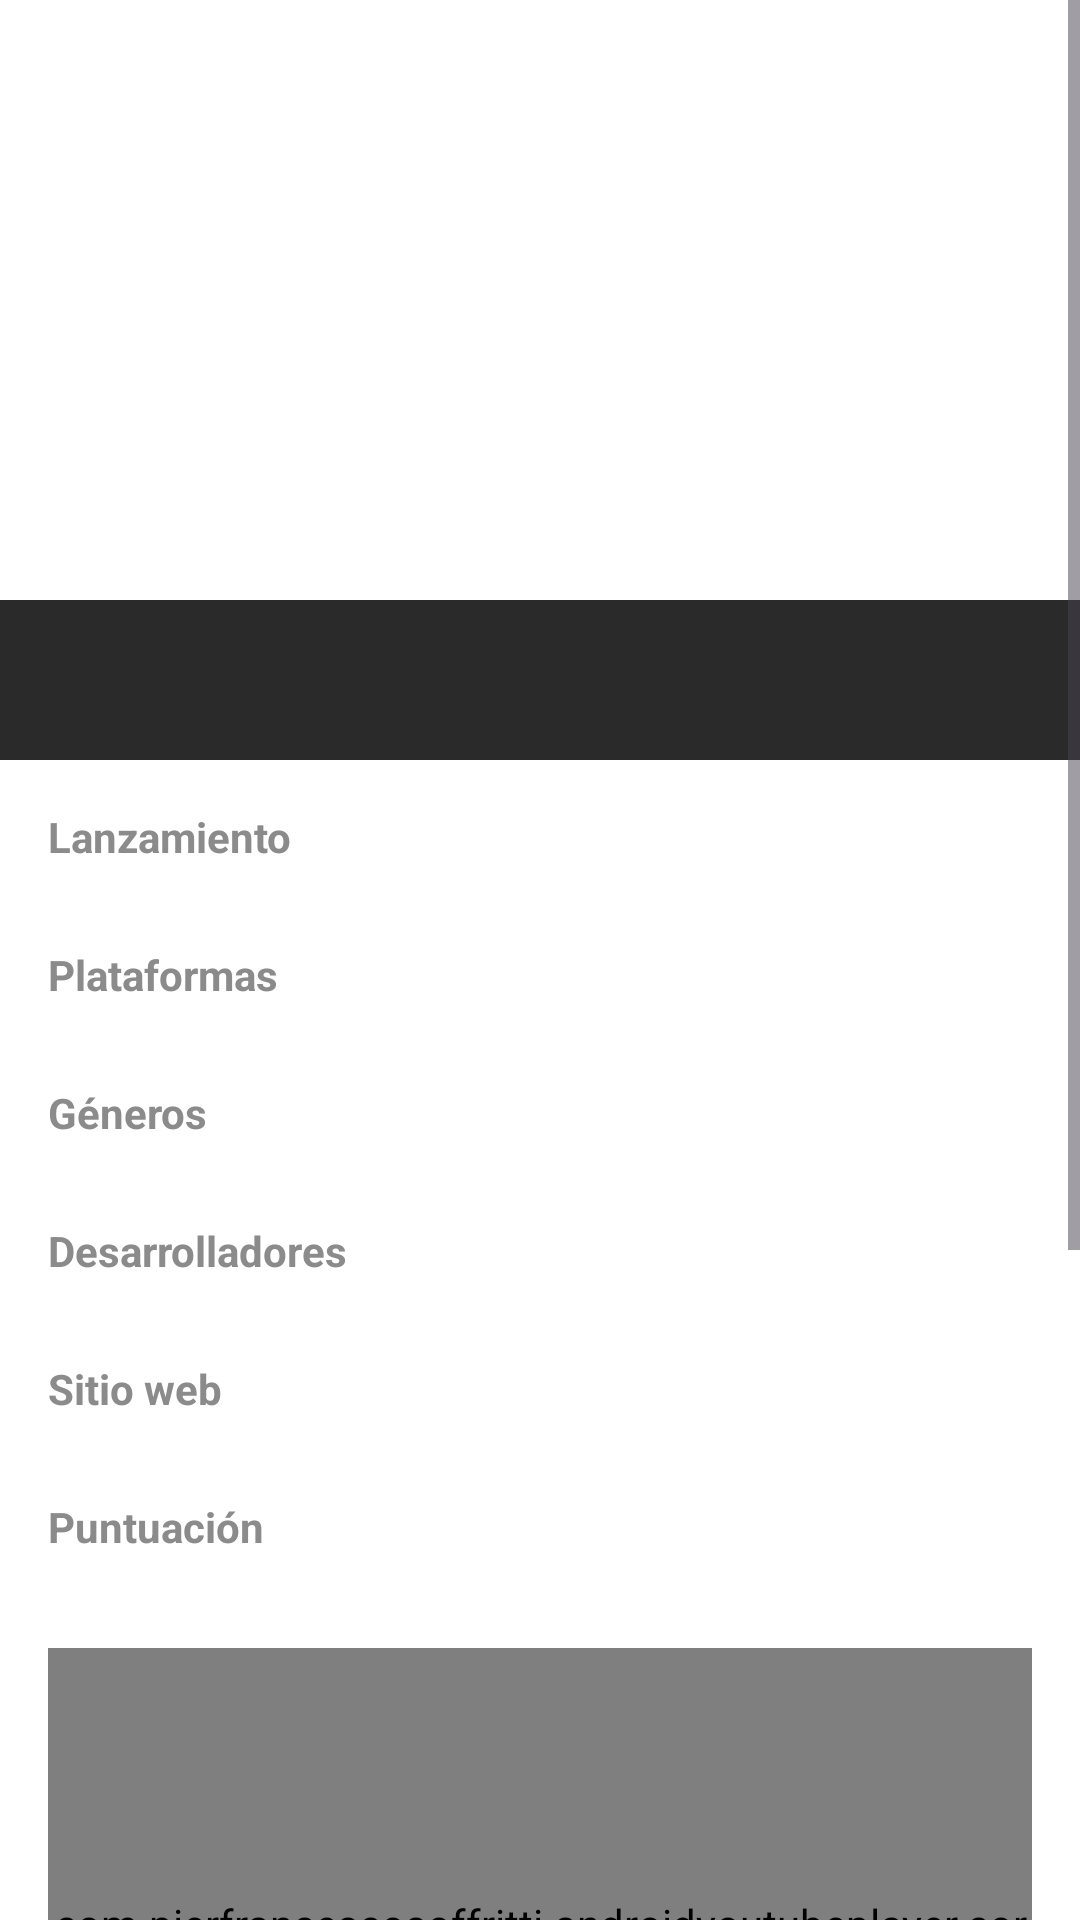

Here is an Android app screen rendered from its layout file. Give the layout XML and the strings, colors and styles it references.
<!-- AndroidManifest.xml: application theme Theme.ProyectoDAM -->
<!-- res/layout/fragment_game_info.xml -->
<ScrollView xmlns:android="http://schemas.android.com/apk/res/android"
    android:id="@+id/scrollInfo"
    android:layout_width="match_parent"
    android:layout_height="match_parent"
    android:fillViewport="true"
    android:background="@android:color/white">

    <LinearLayout
        android:orientation="vertical"
        android:layout_width="match_parent"
        android:layout_height="wrap_content">

        
        <ImageView
            android:id="@+id/detailGameImage"
            android:layout_width="match_parent"
            android:layout_height="200dp"
            android:scaleType="centerCrop"
            android:contentDescription="Imagen del juego" />

        
        <LinearLayout
            android:layout_width="match_parent"
            android:layout_height="wrap_content"
            android:background="#2A2A2A"
            android:padding="12dp">

            <TextView
                android:id="@+id/detailGameTitle"
                android:layout_width="match_parent"
                android:layout_height="wrap_content"
                android:textColor="@android:color/white"
                android:textSize="22sp"
                android:textStyle="bold"
                android:gravity="center"/>
        </LinearLayout>

        
        <LinearLayout
            android:id="@+id/layoutInfo"
            android:orientation="vertical"
            android:layout_width="match_parent"
            android:layout_height="wrap_content"
            android:padding="16dp">

            
            <TextView
                android:id="@+id/detailGameReleaseLabel"
                android:layout_width="match_parent"
                android:layout_height="wrap_content"
                android:text="Lanzamiento"
                android:textColor="#8B8B8B"
                android:textStyle="bold" />

            <TextView
                android:id="@+id/detailGameRelease"
                android:layout_width="match_parent"
                android:layout_height="wrap_content"
                android:textColor="#000000"/>

            
            <TextView
                android:id="@+id/detailGamePlatformsLabel"
                android:layout_width="match_parent"
                android:layout_height="wrap_content"
                android:text="Plataformas"
                android:textColor="#8B8B8B"
                android:textStyle="bold"
                android:layout_marginTop="8dp"/>

            <TextView
                android:id="@+id/detailGamePlatforms"
                android:layout_width="match_parent"
                android:layout_height="wrap_content"
                android:textColor="#000000"/>

            
            <TextView
                android:id="@+id/detailGameGenresLabel"
                android:layout_width="match_parent"
                android:layout_height="wrap_content"
                android:text="Géneros"
                android:textColor="#8B8B8B"
                android:textStyle="bold"
                android:layout_marginTop="8dp"/>

            <TextView
                android:id="@+id/detailGameGenres"
                android:layout_width="match_parent"
                android:layout_height="wrap_content"
                android:textColor="#000000"/>

            
            <TextView
                android:id="@+id/detailDevelopersLabel"
                android:layout_width="match_parent"
                android:layout_height="wrap_content"
                android:text="Desarrolladores"
                android:textColor="#8B8B8B"
                android:textStyle="bold"
                android:layout_marginTop="8dp"/>

            <TextView
                android:id="@+id/detailDevelopers"
                android:layout_width="match_parent"
                android:layout_height="wrap_content"
                android:textColor="#000000"/>

            
            <TextView
                android:id="@+id/detailWebsiteLabel"
                android:layout_width="match_parent"
                android:layout_height="wrap_content"
                android:text="Sitio web"
                android:textColor="#8B8B8B"
                android:textStyle="bold"
                android:layout_marginTop="8dp"/>

            <TextView
                android:id="@+id/detailWebsite"
                android:layout_width="wrap_content"
                android:layout_height="wrap_content"
                android:autoLink="web"
                android:textColor="@color/link_color"/>

            
            <TextView
                android:id="@+id/detailGameRatingLabel"
                android:layout_width="match_parent"
                android:layout_height="wrap_content"
                android:text="Puntuación"
                android:textColor="#8B8B8B"
                android:textStyle="bold"
                android:layout_marginTop="8dp"/>

            <TextView
                android:id="@+id/detailGameRating"
                android:layout_width="match_parent"
                android:layout_height="wrap_content"
                android:textColor="#000000"/>

            
            <com.pierfrancescosoffritti.androidyoutubeplayer.core.player.views.YouTubePlayerView
                android:id="@+id/youtubePlayerView"
                android:layout_width="match_parent"
                android:layout_height="200dp"
                android:layout_marginTop="12dp" />

            
            <androidx.recyclerview.widget.RecyclerView
                android:id="@+id/screenshotRecyclerView"
                android:layout_width="match_parent"
                android:layout_height="160dp"
                android:layout_marginTop="12dp"/>

            
            <TextView
                android:id="@+id/detailTagsLabel"
                android:layout_width="match_parent"
                android:layout_height="wrap_content"
                android:text="Tags"
                android:textColor="#8B8B8B"
                android:textStyle="bold"
                android:layout_marginTop="8dp"/>

            <TextView
                android:id="@+id/detailTags"
                android:layout_width="match_parent"
                android:layout_height="wrap_content"
                android:textColor="#000000"/>
        </LinearLayout>

    </LinearLayout>
</ScrollView>
<!-- resources referenced by this layout -->
<resources>
  <color name="link_color">#0645AD</color>
  <style name="Theme.ProyectoDAM" parent="Base.Theme.ProyectoDAM" />
  <style name="Base.Theme.ProyectoDAM" parent="Theme.Material3.DayNight.NoActionBar">
          
          <item name="android:windowTranslucentStatus">true</item>
          <item name="android:windowTranslucentNavigation">true</item>
          <item name="android:statusBarColor">@android:color/transparent</item>
          <item name="android:navigationBarColor">@android:color/transparent</item>
      </style>
</resources>
